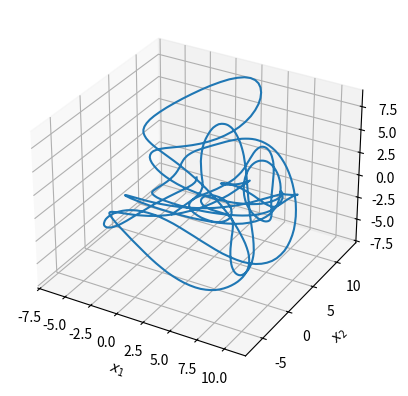

Recreate this plot in Python.
import numpy.random as npr
import numpy as np
import scipy.stats as stats
from scipy.stats import multivariate_normal
import matplotlib.pyplot as plt

# def lorenz96_discretized(X, F):
#     '''
#     Discretized Lorenz 96 dynamics with a simple Euler scheme
#
#     Given:
#        X: state vector of the Lorenz 96 model
#        F: forcing term
#     Returns:
#        X_dot: derivatives at the current state
#     '''
#     D = len(X)
#     X_dot = np.empty(D)
#
#     for i in range(D):
#         X_dot[i] = (X[(i + 1) % D] - X[i - 2]) * X[i - 1] - X[i] + F
#
#     return X_dot

def lorenz96_discretized(X, F):
    D = len(X)
    ip1 = np.arange(1, D + 1) % D
    im1 = np.arange(-1, D - 1) % D
    im2 = np.arange(-2, D - 2) % D
    X_dot = (X[ip1] - X[im2]) * X[im1] - X + F
    return X_dot



class Lorenz96:
    """
    The model parameters and pdf:s for the Lorenz 96 model.
    """

    def __init__(self, D, dt,  F=8):
        self.F = F
        self.D = D
        self.dt = dt
        self.prior_mean = np.zeros(D)
        self.prior_cov = np.eye(D)
        self.number_of_observed_coordinates = int(D / 2)

        self.state_noise = 0.5 * self.dt

    def generateData(self, T):
        X = np.empty((self.D, T))
        X[:, 0] = self.particle_0(N=1).T.squeeze()
        observations = [X[:self.number_of_observed_coordinates, 0] + npr.normal(0, 1, size=self.number_of_observed_coordinates)]

        for i in range(T - 1):
            X_dot = lorenz96_discretized(X[:, i], self.F)
            X[:, i + 1] = X[:, i] + (X_dot * self.dt) + npr.normal(0, self.state_noise, size=self.D)
            # Without noise only for plotting !
            # X[:, i + 1] = X[:, i] + (X_dot * self.dt)

            observations.append(X[:self.number_of_observed_coordinates, i + 1] + npr.normal(0, 1, size=self.number_of_observed_coordinates))

        observations = np.asarray(observations)
        return X, observations

    def particle_0(self, N):
        return npr.normal(0, 1, size=(N, self.D))

    def propagate(self, x):
        return x + npr.normal(0, self.state_noise, size=x.shape)

    def log_g(self, x, y):
        # return multivariate_normal.logpdf(x=y, mean=x[:, :self.number_of_observed_coordinates], cov=np.eye(self.number_of_observed_coordinates))
        return stats.norm.logpdf(y, x, 1).sum(-1)

    def log_f(self, x_current, x_previous):
        if x_previous is not None:
            log_prior = stats.norm.logpdf(x_current, loc=x_previous, scale=self.state_noise).sum(-1)
        else:
            log_prior = stats.norm.logpdf(x_current, loc=0, scale=self.state_noise).sum(-1)
        return log_prior

    def log_joint(self, x_current, x_previous, y):
        log_prior = self.log_f(x_current, x_previous)
        ll = self.log_g(x_current, y)
        return log_prior + ll


if __name__ == '__main__':
    # # Instantiate the model and generate data
    continuous_T = 10
    dt = 0.01
    D = 100
    T = int(continuous_T / dt)
    print(T)


    model = Lorenz96(D=D,dt=dt)
    X, observations = model.generateData(T)

    # original_x_axis = np.arange(0, T, 1)
    # new_x_axis = original_x_axis * dt
    #
    # plt.plot(new_x_axis, X[0, :])
    # plt.show()

    # Plot the first three variables
    fig = plt.figure()
    ax = fig.add_subplot(projection="3d")
    ax.plot(X[0, :], X[1, :], X[2, :])
    ax.set_xlabel("$x_1$")
    ax.set_ylabel("$x_2$")
    ax.set_zlabel("$x_3$")
    plt.show()

    #
